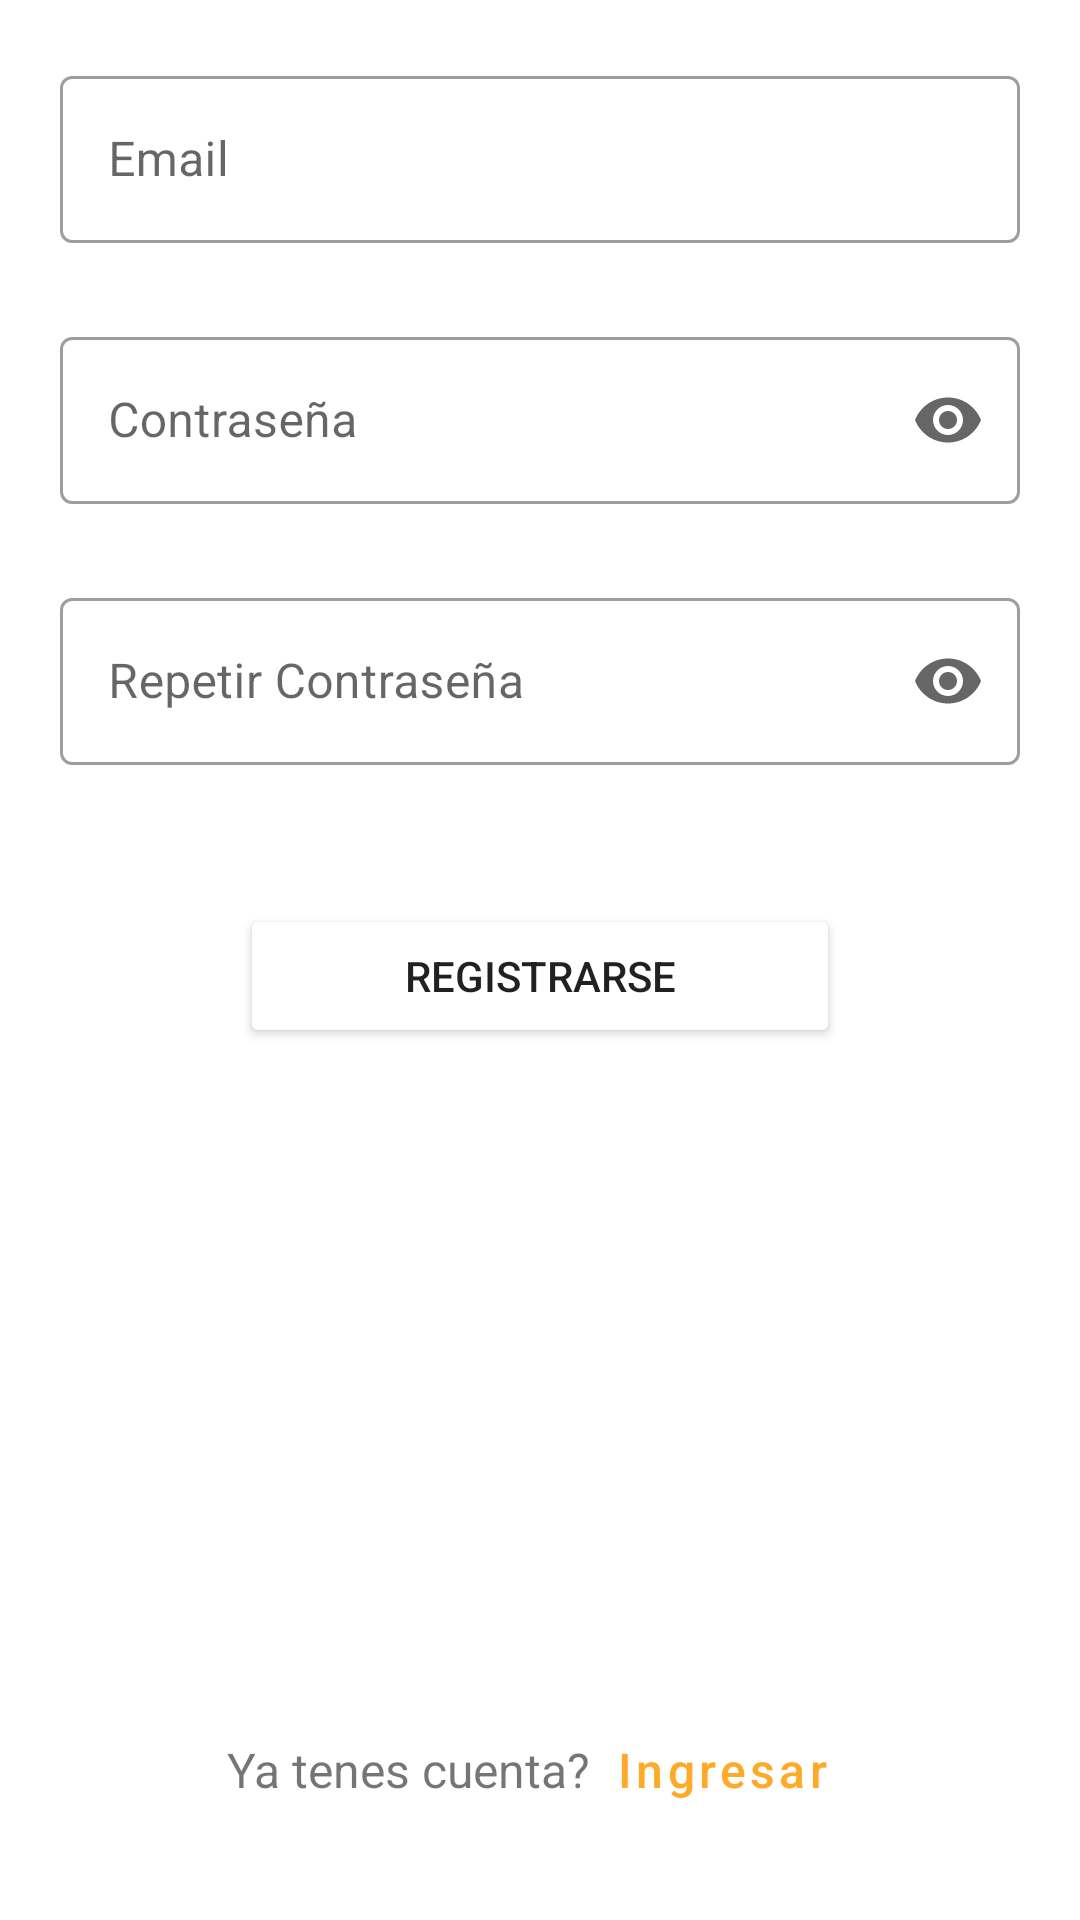

Android layout source for this screen:
<!-- AndroidManifest.xml: application theme Theme.Mealme -->
<!-- res/layout/fragment_register.xml -->
<?xml version="1.0" encoding="utf-8"?>
<androidx.constraintlayout.widget.ConstraintLayout
    xmlns:android="http://schemas.android.com/apk/res/android"
    xmlns:tools="http://schemas.android.com/tools"
    android:layout_width="match_parent"
    android:layout_height="match_parent"
    xmlns:app="http://schemas.android.com/apk/res-auto"
    tools:context=".fragments.register.RegisterFragment"
    >

    <com.google.android.material.textfield.TextInputLayout
        android:id="@+id/register_email"
        style="@style/Widget.MaterialComponents.TextInputLayout.OutlinedBox"
        android:layout_width="match_parent"
        android:layout_height="wrap_content"
        android:layout_marginHorizontal="20dp"
        android:layout_marginTop="20dp"
        android:hint="@string/prompt_email"
        app:layout_constraintLeft_toLeftOf="parent"
        app:layout_constraintRight_toRightOf="parent"
        app:layout_constraintTop_toTopOf="parent">

        <com.google.android.material.textfield.TextInputEditText
            android:layout_width="match_parent"
            android:layout_height="wrap_content" />
    </com.google.android.material.textfield.TextInputLayout>

    <com.google.android.material.textfield.TextInputLayout
        android:id="@+id/register_password"
        android:layout_width="match_parent"
        android:layout_height="wrap_content"
        app:layout_constraintTop_toBottomOf="@id/register_email"
        android:layout_marginTop="26dp"
        android:layout_marginHorizontal="20dp"
        android:hint="@string/prompt_password"
        style="@style/Widget.MaterialComponents.TextInputLayout.OutlinedBox"
        app:endIconMode="password_toggle"
        >
        <com.google.android.material.textfield.TextInputEditText
            android:inputType="textPassword"
            android:layout_width="match_parent"
            android:layout_height="wrap_content"/>
    </com.google.android.material.textfield.TextInputLayout>

    <com.google.android.material.textfield.TextInputLayout
        android:id="@+id/repeat_password"
        android:layout_width="match_parent"
        android:layout_height="wrap_content"
        app:layout_constraintTop_toBottomOf="@id/register_password"
        android:layout_marginTop="26dp"
        android:layout_marginHorizontal="20dp"
        android:hint="@string/prompt_repeat_password"
        style="@style/Widget.MaterialComponents.TextInputLayout.OutlinedBox"
        app:endIconMode="password_toggle"
        app:errorEnabled="true"
        >
        <com.google.android.material.textfield.TextInputEditText
            android:inputType="textPassword"
            android:layout_width="match_parent"
            android:layout_height="wrap_content"/>
    </com.google.android.material.textfield.TextInputLayout>
    <Button
        android:id="@+id/register_action_button"
        android:layout_width="200dp"
        android:layout_height="wrap_content"
        app:layout_constraintTop_toBottomOf="@id/repeat_password"
        app:layout_constraintLeft_toLeftOf="parent"
        app:layout_constraintRight_toRightOf="parent"
        android:layout_marginTop="26dp"
        android:text="@string/register_action"
    />

    <LinearLayout
        android:id="@+id/register_loader"
        android:layout_width="match_parent"
        android:layout_height="match_parent"
        android:gravity="center"
        android:background="@color/backdrop"
        android:translationZ="10dp"
        android:visibility="gone"
        >
        <ProgressBar
            android:layout_width="wrap_content"
            android:layout_height="wrap_content"
        />
    </LinearLayout>

    <LinearLayout
        android:layout_width="match_parent"
        android:layout_height="wrap_content"
        android:orientation="horizontal"
        app:layout_constraintBottom_toBottomOf="parent"
        android:gravity="center"
        android:layout_marginTop="10dp"
        android:layout_marginBottom="26dp"
        >
        <TextView
            android:layout_width="wrap_content"
            android:layout_height="wrap_content"
            android:textAlignment="center"
            android:text="@string/haveAccount"
            android:textSize="16sp"
            />
        <Button
            android:id="@+id/login_button"
            android:layout_width="wrap_content"
            android:layout_height="wrap_content"
            android:text="@string/register_login"
            android:textSize="16sp"
            android:textAllCaps="false"
            style="@style/Widget.MaterialComponents.Button.TextButton"
            />
         </LinearLayout>
</androidx.constraintlayout.widget.ConstraintLayout>
<!-- resources referenced by this layout -->
<resources>
  <color name="backdrop">#66000000</color>
  <string name="haveAccount">"Ya tenes cuenta?"</string>
  <string name="prompt_email">Email</string>
  <string name="prompt_password">Contraseña</string>
  <string name="prompt_repeat_password">Repetir Contraseña</string>
  <string name="register_action">"Registrarse"</string>
  <string name="register_login">"Ingresar"</string>
  <style name="Theme.Mealme" parent="Theme.MaterialComponents.Light.NoActionBar">
          
          <item name="colorPrimary">@color/primaryColor</item>
          <item name="colorPrimaryVariant">@color/primaryVariantColor</item>
          <item name="colorOnPrimary">@color/onPrimaryColor</item>
          
          <item name="colorSecondary">@color/secondaryColor</item>
          <item name="colorSecondaryVariant">@color/secondaryVariantColor</item>
          <item name="colorOnSecondary">@color/onSecondaryColor</item>
          
          <item name="android:statusBarColor" tools:targetApi="l">?attr/colorPrimaryVariant</item>
          
          <item name="backgroundTint">@color/error</item>
      </style>
  <color name="primaryColor">#ffa929</color>
  <color name="primaryVariantColor">#ff9b07</color>
  <color name="onPrimaryColor">#FFFFFF</color>
  <color name="secondaryColor">#297fff</color>
  <color name="secondaryVariantColor">#1d8dff</color>
  <color name="onSecondaryColor">#000000</color>
</resources>
